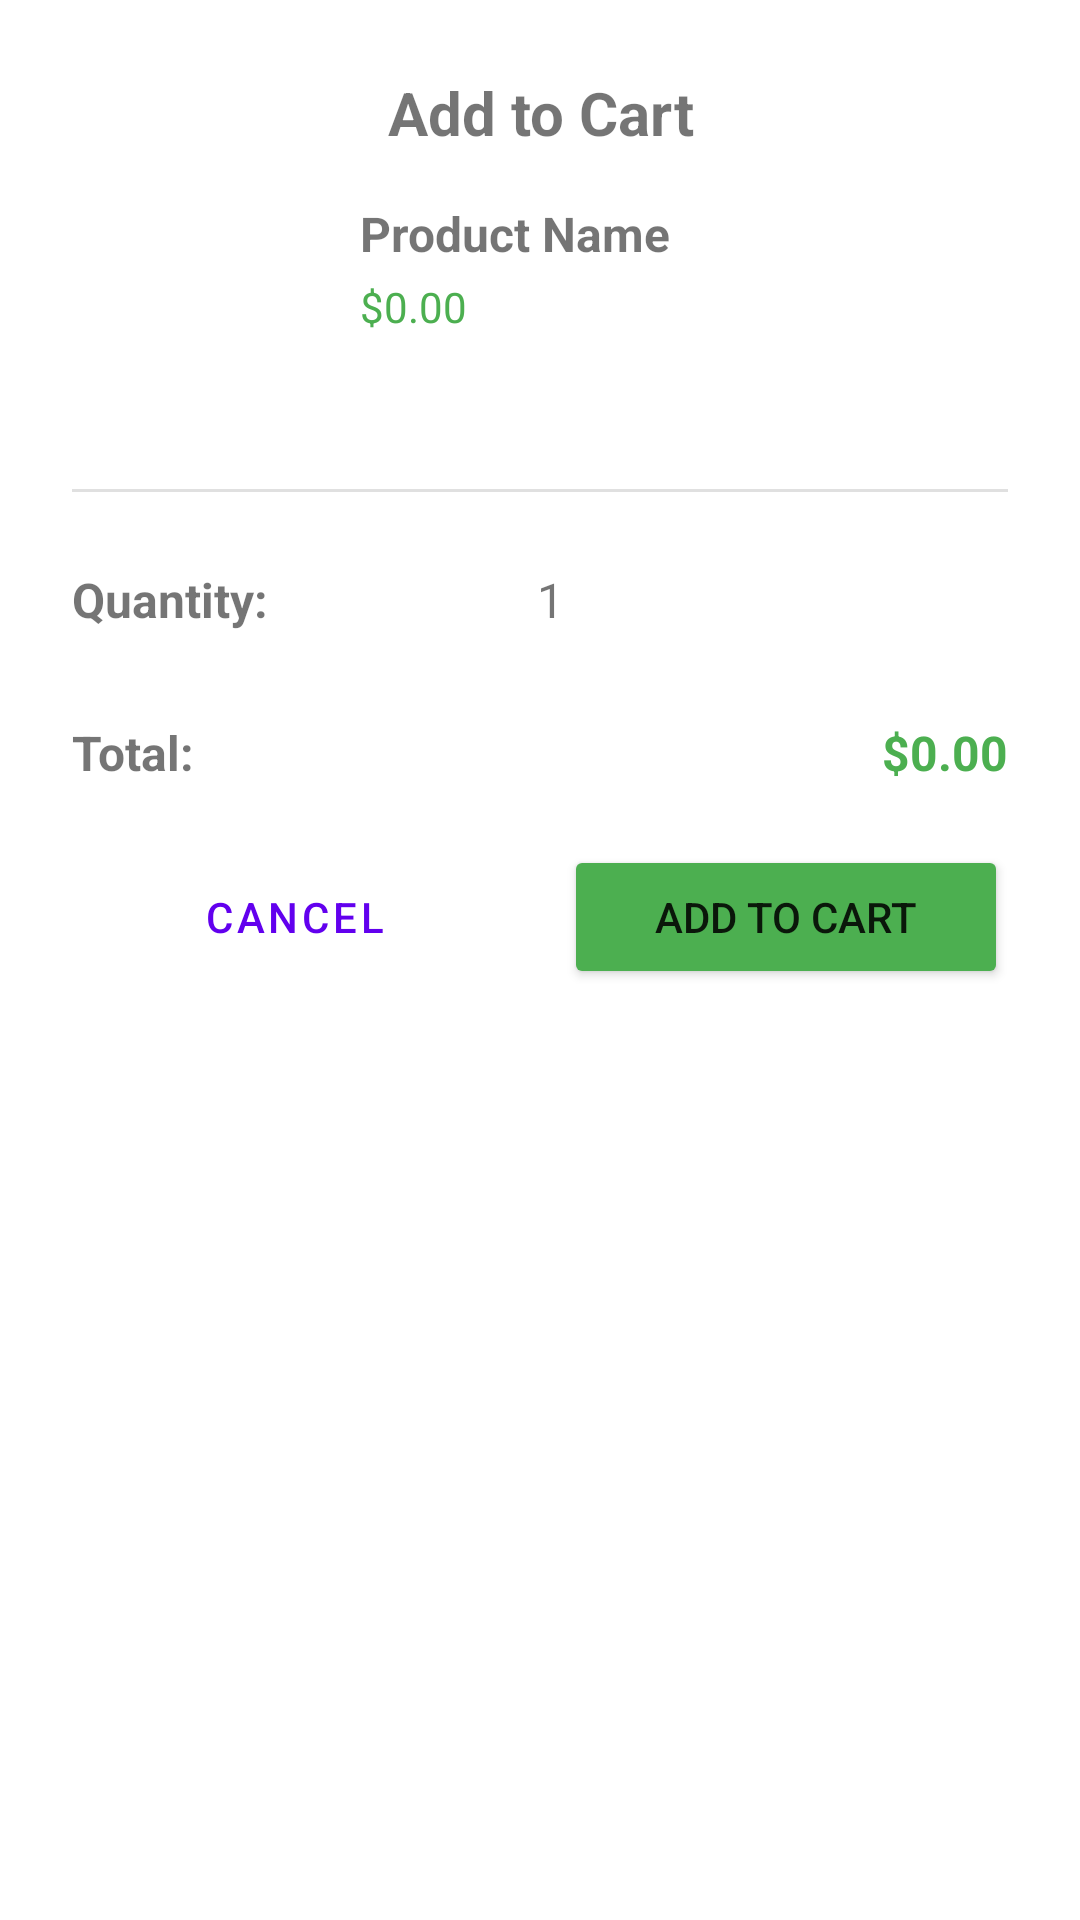

Layout XML and referenced resources for this Android screen:
<!-- AndroidManifest.xml: application theme AppTheme -->
<!-- res/layout/add_to_cart_dialog.xml -->
<?xml version="1.0" encoding="utf-8"?>
<LinearLayout xmlns:android="http://schemas.android.com/apk/res/android"
    android:layout_width="match_parent"
    android:layout_height="wrap_content"
    android:orientation="vertical"
    android:padding="24dp">

    <TextView
        android:layout_width="match_parent"
        android:layout_height="wrap_content"
        android:text="Add to Cart"
        android:textSize="20sp"
        android:textStyle="bold"
        android:gravity="center"
        android:layout_marginBottom="16dp" />

    <LinearLayout
        android:layout_width="match_parent"
        android:layout_height="wrap_content"
        android:orientation="horizontal"
        android:layout_marginBottom="16dp">

        <ImageView
            android:id="@+id/dialog_product_image"
            android:layout_width="80dp"
            android:layout_height="80dp"
            android:scaleType="centerCrop"
            android:background="@drawable/product_image_background" />

        <LinearLayout
            android:layout_width="0dp"
            android:layout_height="wrap_content"
            android:layout_weight="1"
            android:orientation="vertical"
            android:layout_marginStart="16dp">

            <TextView
                android:id="@+id/dialog_product_name"
                android:layout_width="match_parent"
                android:layout_height="wrap_content"
                android:textSize="16sp"
                android:textStyle="bold"
                android:text="Product Name" />

            <TextView
                android:id="@+id/dialog_product_price"
                android:layout_width="match_parent"
                android:layout_height="wrap_content"
                android:textSize="14sp"
                android:textColor="#4CAF50"
                android:layout_marginTop="4dp"
                android:text="$0.00" />

        </LinearLayout>

    </LinearLayout>

    <View
        android:layout_width="match_parent"
        android:layout_height="1dp"
        android:background="#E0E0E0"
        android:layout_marginBottom="16dp" />

    
    <LinearLayout
        android:layout_width="match_parent"
        android:layout_height="wrap_content"
        android:orientation="horizontal"
        android:gravity="center_vertical"
        android:layout_marginBottom="20dp">

        <TextView
            android:layout_width="wrap_content"
            android:layout_height="wrap_content"
            android:text="Quantity:"
            android:textSize="16sp"
            android:textStyle="bold" />

        <LinearLayout
            android:layout_width="wrap_content"
            android:layout_height="wrap_content"
            android:orientation="horizontal"
            android:layout_marginStart="16dp"
            android:gravity="center_vertical">

            <Button
                android:id="@+id/btn_decrease"
                android:layout_width="40dp"
                android:layout_height="40dp"
                android:text="-"
                android:textSize="18sp"
                android:background="@drawable/quantity_button_background"
                android:textColor="#ffffff" />

            <TextView
                android:id="@+id/tv_quantity"
                android:layout_width="60dp"
                android:layout_height="wrap_content"
                android:text="1"
                android:textSize="16sp"
                android:gravity="center"
                android:layout_marginHorizontal="8dp"
                android:background="@drawable/quantity_display_background"
                android:padding="8dp" />

            <Button
                android:id="@+id/btn_increase"
                android:layout_width="40dp"
                android:layout_height="40dp"
                android:text="+"
                android:textSize="18sp"
                android:background="@drawable/quantity_button_background"
                android:textColor="#ffffff" />

        </LinearLayout>

    </LinearLayout>

    
    <LinearLayout
        android:layout_width="match_parent"
        android:layout_height="wrap_content"
        android:orientation="horizontal"
        android:layout_marginBottom="20dp">

        <TextView
            android:layout_width="0dp"
            android:layout_height="wrap_content"
            android:layout_weight="1"
            android:text="Total:"
            android:textSize="16sp"
            android:textStyle="bold" />

        <TextView
            android:id="@+id/tv_total_price"
            android:layout_width="wrap_content"
            android:layout_height="wrap_content"
            android:text="$0.00"
            android:textSize="16sp"
            android:textStyle="bold"
            android:textColor="#4CAF50" />

    </LinearLayout>

    
    <LinearLayout
        android:layout_width="match_parent"
        android:layout_height="wrap_content"
        android:orientation="horizontal">

        <Button
            android:id="@+id/btn_cancel"
            style="@style/Widget.MaterialComponents.Button.OutlinedButton"
            android:layout_width="0dp"
            android:layout_height="wrap_content"
            android:layout_weight="1"
            android:layout_marginEnd="8dp"
            android:text="Cancel" />

        <Button
            android:id="@+id/btn_add_to_cart"
            android:layout_width="0dp"
            android:layout_height="wrap_content"
            android:layout_weight="1"
            android:layout_marginStart="8dp"
            android:text="Add to Cart"
            android:backgroundTint="#4CAF50" />

    </LinearLayout>

</LinearLayout>
<!-- resources referenced by this layout -->
<resources>
  <!-- drawable product_image_background (drawable) -->
  <?xml version="1.0" encoding="utf-8"?>
  <product_image_background xmlns:android="http://schemas.android.com/apk/res/android">
    
  </product_image_background>
  <!-- drawable quantity_button_background (drawable) -->
  <?xml version="1.0" encoding="utf-8"?>
  <quantity_button_background xmlns:android="http://schemas.android.com/apk/res/android">
    
  </quantity_button_background>
  <style name="AppTheme" parent="Theme.MaterialComponents.Light.DarkActionBar">
          <item name="colorPrimary">@color/colorPrimary</item>
          <item name="colorPrimaryVariant">@color/colorPrimaryVariant</item>
          <item name="colorOnPrimary">@color/white</item>
          <item name="colorSecondary">@color/colorSecondary</item>
          <item name="colorSecondaryVariant">@color/colorSecondaryVariant</item>
          <item name="colorOnSecondary">@color/black</item>
          <item name="android:statusBarColor" tools:targetApi="l">?attr/colorPrimaryVariant</item>
      </style>
  <color name="colorPrimary">#6200EE</color>
  <color name="colorPrimaryVariant">#3700B3</color>
  <color name="white">#FFFFFF</color>
  <color name="colorSecondary">#03DAC5</color>
  <color name="colorSecondaryVariant">#018786</color>
  <color name="black">#000000</color>
</resources>
